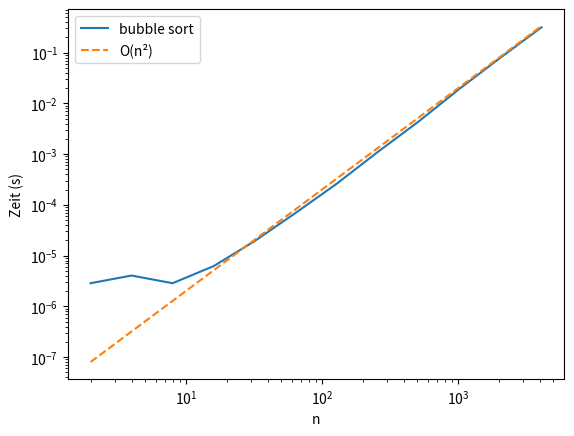

The matplotlib source for this figure:
import time
import random
import matplotlib.pyplot as plt

def bubble_sort(arr):
    n = len(arr)
    for i in range(n):
        for j in range(0, n-i-1):
            if arr[j] > arr[j+1]:
                arr[j], arr[j+1] = arr[j+1], arr[j]

times = []
ns = [2**k for k in range(1, 13)]

for n in ns:
    arr = [random.random() for _ in range(n)]      # zufällige Liste der Länge n
    start = time.time()
    bubble_sort(arr)
    end = time.time()
    times.append(end - start)

plt.loglog(ns, times, label='bubble sort')
plt.loglog(ns, [2e-8 * n**2 for n in ns], label='O(n²)', linestyle='dashed')
plt.xlabel('n')
plt.ylabel('Zeit (s)')
plt.legend()
plt.show()
